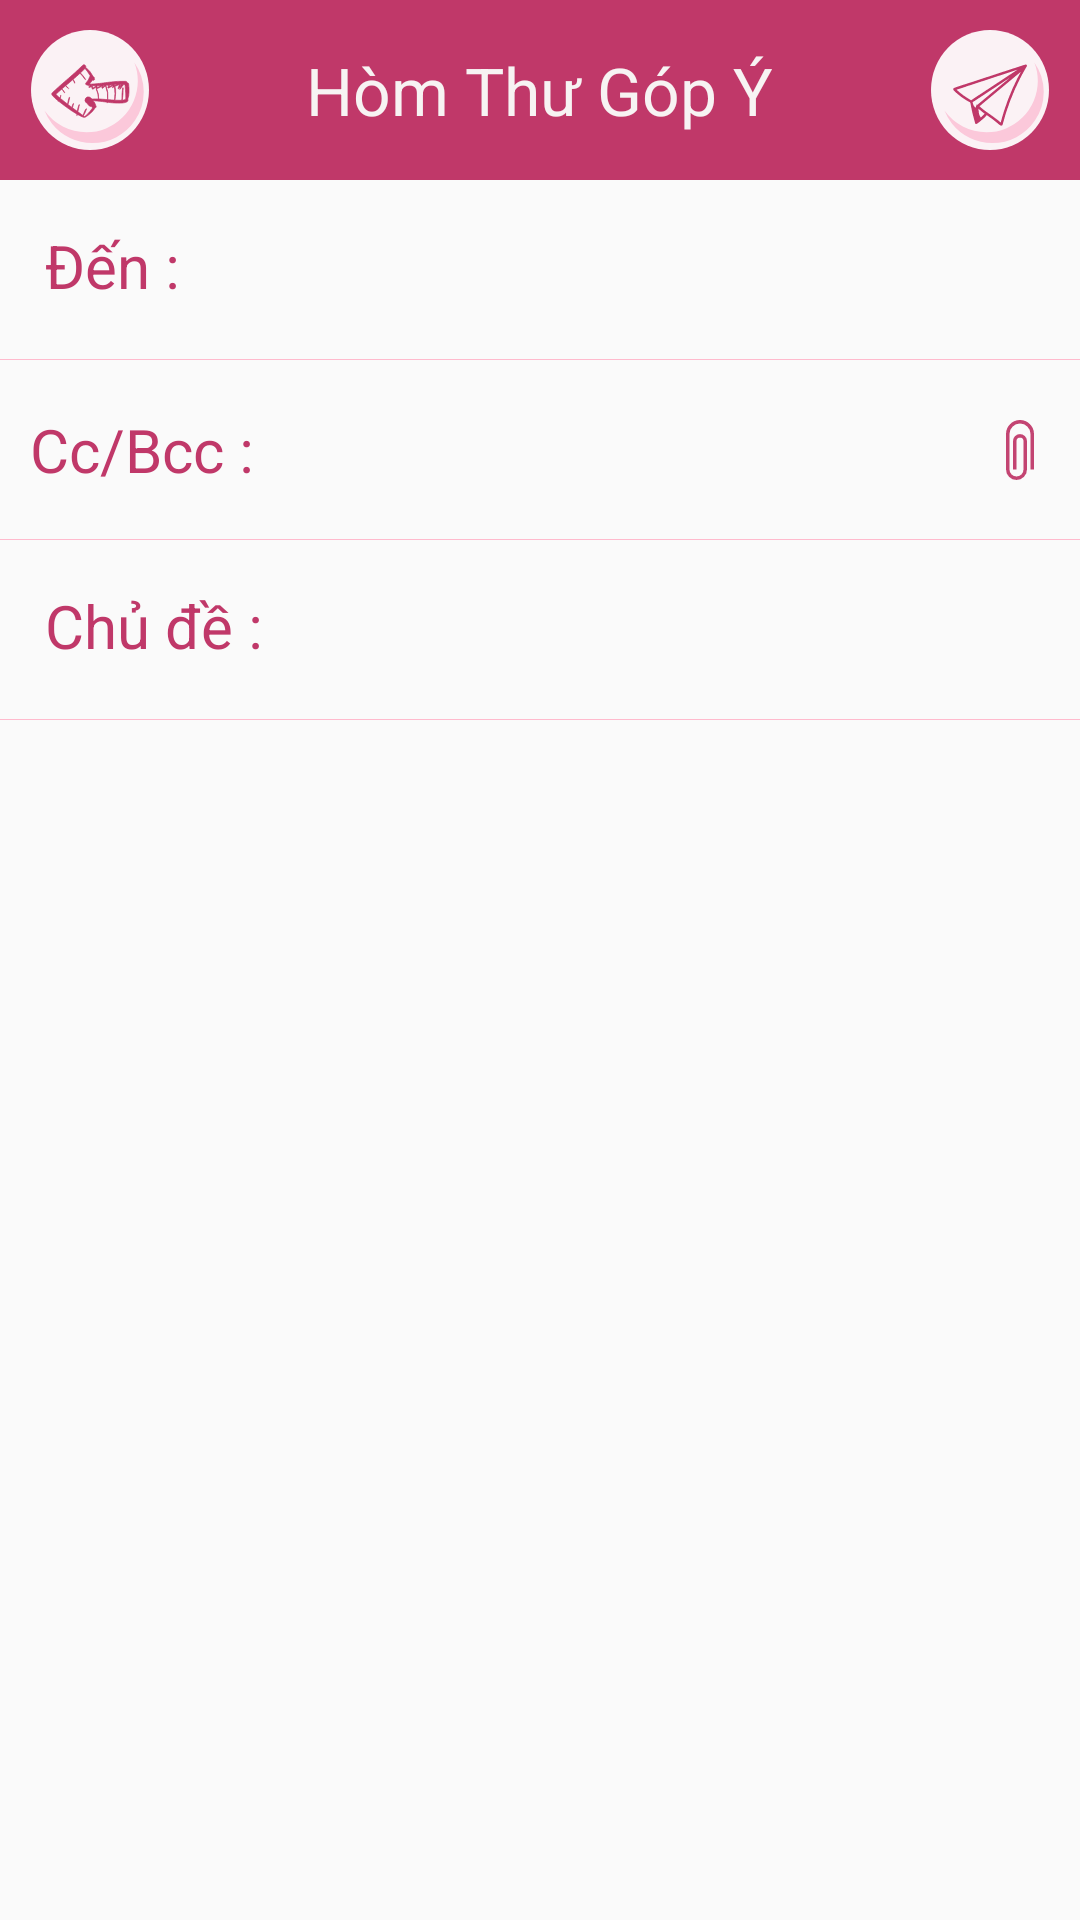

Android layout source for this screen:
<!-- AndroidManifest.xml: application theme AppTheme -->
<!-- res/layout/activity_feedback.xml -->
<?xml version="1.0" encoding="utf-8"?>
<LinearLayout xmlns:android="http://schemas.android.com/apk/res/android"
    xmlns:app="http://schemas.android.com/apk/res-auto"
    xmlns:tools="http://schemas.android.com/tools"
    android:layout_width="match_parent"
    android:orientation="vertical"
    android:layout_height="match_parent"
    tools:context=".activity.FeedbackActivity">
    <RelativeLayout
        android:padding="10dp"
        android:background="#C03869"
        android:layout_width="match_parent"
        android:layout_height="wrap_content">
        <ImageView
            android:id="@+id/back"
            android:src="@drawable/ic_group_131"
            android:layout_alignParentLeft="true"
            android:layout_width="40dp"
            android:layout_height="40dp"/>
        <TextView
            android:layout_centerInParent="true"
            android:textColor="#F7F3F3"
            android:textSize="22sp"
            android:text="@string/tv_feedback"
            android:layout_width="wrap_content"
            android:layout_height="wrap_content"/>
        <ImageView
            android:id="@+id/sending"
            android:src="@drawable/ic_group_575"
            android:layout_alignParentRight="true"
            android:layout_width="40dp"
            android:layout_height="40dp"/>
    </RelativeLayout>
    <RelativeLayout
        android:gravity="center"
        android:layout_width="match_parent"
        android:layout_height="60dp"
        android:orientation="vertical">
        <TextView
            android:textColor="#C03869"
           android:gravity="center_vertical"
            android:id="@+id/tv_1"
            android:padding="15dp"
            android:textSize="20dp"
            android:text="Đến :"
            android:layout_width="wrap_content"
            android:layout_height="wrap_content"/>
        <EditText
            android:id="@+id/edt_to"
            android:background="@android:color/transparent"
            android:layout_toRightOf="@id/tv_1"
          android:layout_centerInParent="true"
            android:layout_width="match_parent"
            android:layout_height="wrap_content"/>
        <View
            android:layout_width="match_parent"
            android:layout_height="1px"
            android:background="#FFBACD"
            android:layout_alignParentBottom="true"/>
    </RelativeLayout>
    <RelativeLayout
        android:layout_width="match_parent"
        android:layout_height="60dp">
        <TextView
            android:layout_centerVertical="true"
            android:layout_alignParentLeft="true"
            android:textColor="#C03869"
            android:id="@+id/tv_2"
            android:padding="10dp"
            android:textSize="20sp"
            android:text="Cc/Bcc :"
            android:layout_width="wrap_content"
            android:layout_height="wrap_content"/>
        <EditText
            android:id="@+id/nd"
            android:layout_toRightOf="@id/tv_2"
            android:layout_toLeftOf="@id/clip"
            android:layout_centerInParent="true"
            android:background="@android:color/transparent"
            android:layout_width="wrap_content"
            android:layout_height="wrap_content"/>
        <View
            android:layout_width="match_parent"
            android:background="#FFBACD"
            android:layout_alignParentBottom="true"
            android:layout_height="1px"/>
        <ImageView
            android:id="@+id/clip"
            android:padding="10dp"
            android:layout_centerVertical="true"
            android:src="@drawable/ic_clip"
            android:layout_alignParentRight="true"
            android:layout_width="40dp"
            android:layout_height="40dp"/>
    </RelativeLayout>

    <RelativeLayout
        android:orientation="horizontal"
        android:layout_width="match_parent"
        android:layout_height="60dp">
        <TextView
            android:textColor="#C03869"
            android:id="@+id/tv_3"
            android:padding="15dp"
            android:textSize="20sp"
            android:text="Chủ đề :"
            android:layout_width="wrap_content"
            android:layout_height="wrap_content"/>
        <EditText
            android:id="@+id/chude"
            android:layout_centerInParent="true"
            android:layout_toRightOf="@id/tv_3"
            android:background="@android:color/transparent"
            android:layout_width="match_parent"
            android:layout_height="wrap_content"/>
        <View
            android:layout_width="match_parent"
            android:background="#FFBACD"
            android:layout_alignParentBottom="true"
            android:layout_height="1px"/>
    </RelativeLayout>
</LinearLayout>
<!-- resources referenced by this layout -->
<resources>
  <!-- drawable ic_clip (drawable) -->
  <vector android:alpha="0.94" android:height="41.704dp"
      android:viewportHeight="41.704" android:viewportWidth="19.549"
      android:width="19.549dp" xmlns:android="http://schemas.android.com/apk/res/android">
      <path android:fillColor="#c03869" android:pathData="M7.331,41.7A7.339,7.339 0,0 1,0 34.373L0,9.774a9.774,9.774 0,0 1,19.549 0v24.6h-2.444L17.105,9.774a7.331,7.331 0,0 0,-14.662 0v24.6a4.887,4.887 0,0 0,9.774 0L12.217,14.662a2.444,2.444 0,0 0,-4.887 0L7.33,34.373h-2.444L4.886,14.662a4.887,4.887 0,0 1,9.774 0L14.66,34.373A7.339,7.339 0,0 1,7.331 41.7Z"/>
  </vector>
  <!-- drawable ic_group_131: vector/xml drawable (drawable, 8794 chars, omitted) -->
  <!-- drawable ic_group_575: vector/xml drawable (drawable, 2705 chars, omitted) -->
  <string name="tv_feedback">Hòm Thư Góp Ý</string>
  <style name="AppTheme" parent="Theme.AppCompat.Light.DarkActionBar">
          
          <item name="colorPrimary">@color/colorPrimary</item>
          <item name="colorPrimaryDark">@color/colorPrimaryDark</item>
          <item name="colorAccent">@color/colorAccent</item>
      </style>
  <color name="colorPrimary">#008577</color>
  <color name="colorPrimaryDark">#00574B</color>
  <color name="colorAccent">#B9436B</color>
</resources>
